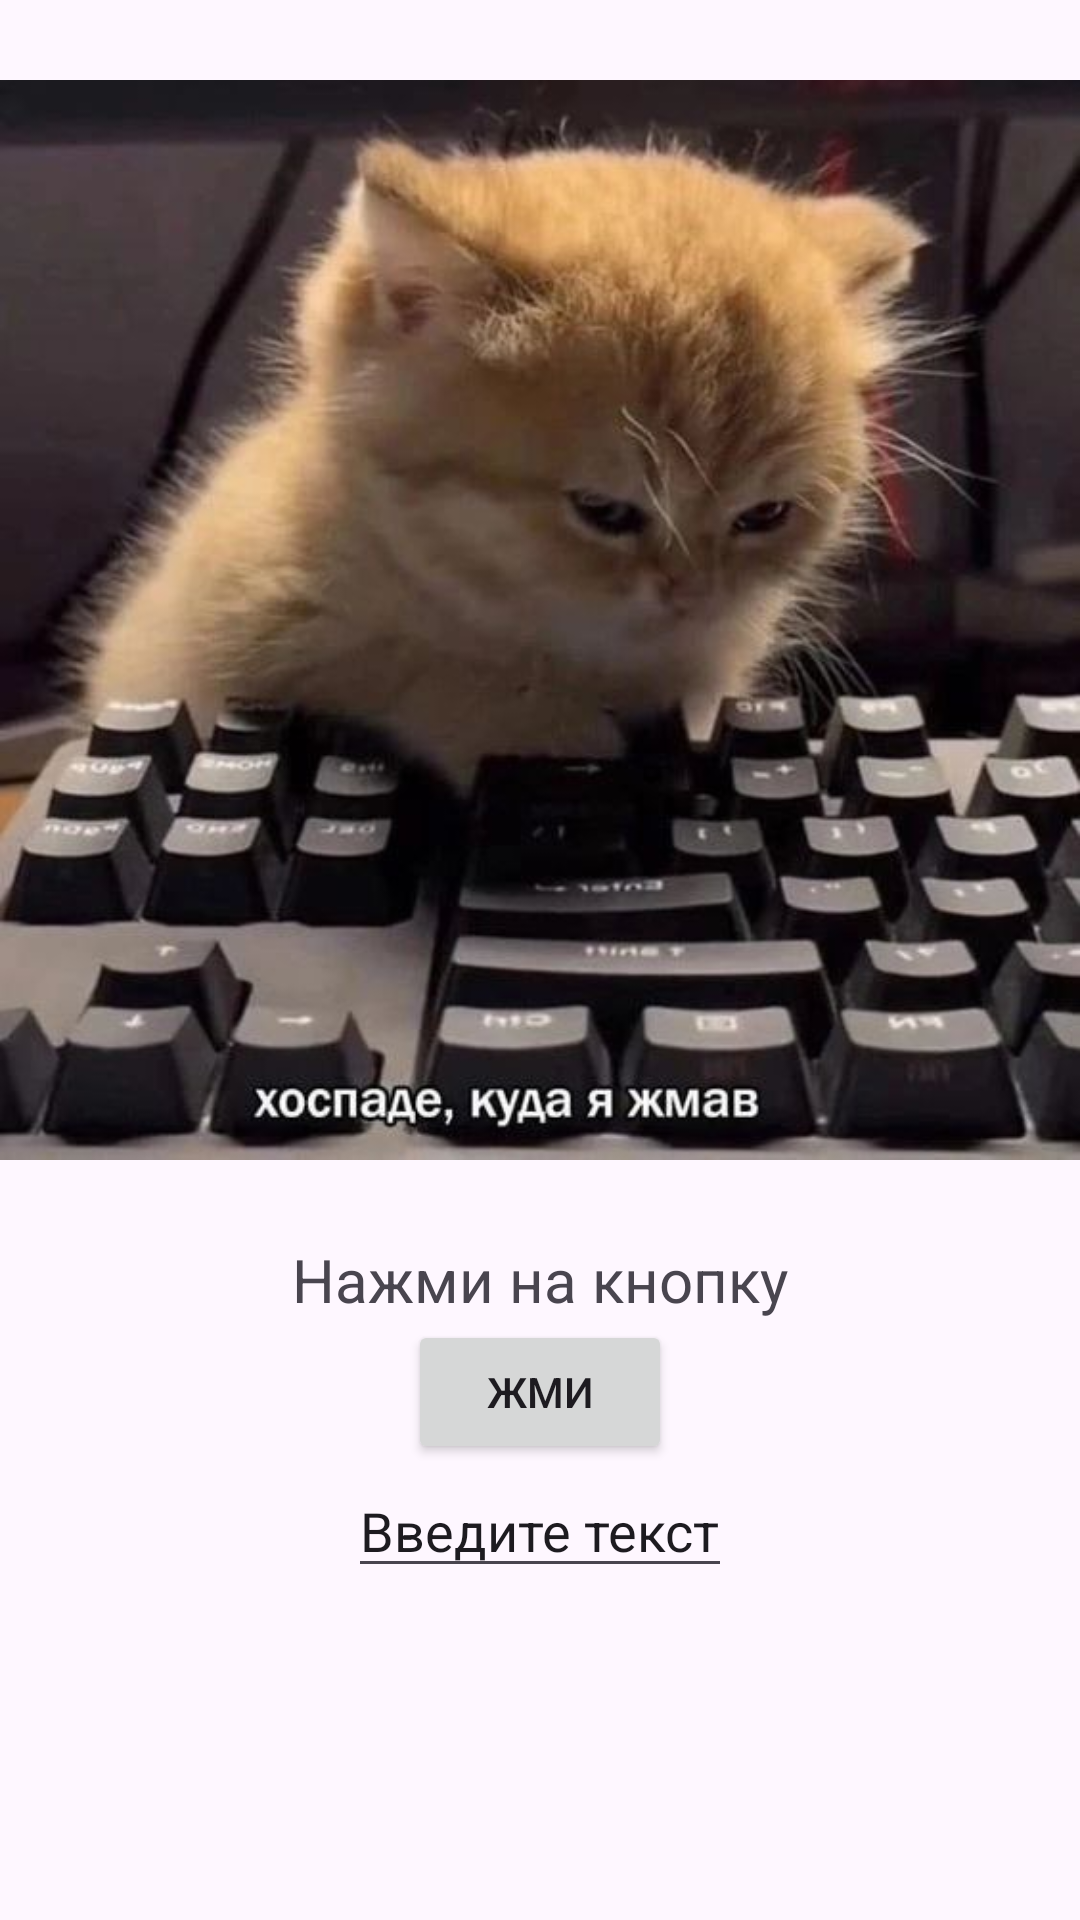

Layout XML and referenced resources for this Android screen:
<!-- AndroidManifest.xml: application theme Theme._123 -->
<!-- res/layout/layout_linear.xml -->
<?xml version="1.0" encoding="utf-8"?>
<LinearLayout xmlns:android="http://schemas.android.com/apk/res/android"
    android:orientation = "vertical"
    android:layout_width="match_parent"
    android:layout_height="match_parent">

    <ImageView
        android:id="@+id/user_image_view"
        android:layout_width="wrap_content"
        android:layout_height="413dp"
        android:src="@drawable/kot">
    </ImageView>


    <TextView
        android:id="@+id/textView"
        android:layout_width="wrap_content"
        android:layout_height="wrap_content"
        android:textSize="20dp"
        android:layout_gravity="center"
        android:text="Нажми на кнопку">
    </TextView>


    <Button
        android:id="@+id/Bottom"
        android:layout_width="wrap_content"
        android:layout_height="wrap_content"
        android:layout_gravity="center"
        android:text="Жми">
    </Button>


    <EditText
        android:id="@+id/EditText"
        android:layout_width="wrap_content"
        android:layout_height="wrap_content"
        android:layout_gravity="center"
        android:text="Введите текст">

    </EditText>


</LinearLayout>
<!-- resources referenced by this layout -->
<resources>
  <!-- drawable kot: jpg bitmap (drawable, 47371 bytes) -->
  <style name="Theme._123" parent="Base.Theme._123" />
  <style name="Base.Theme._123" parent="Theme.Material3.DayNight.NoActionBar">
          
          
      </style>
</resources>
